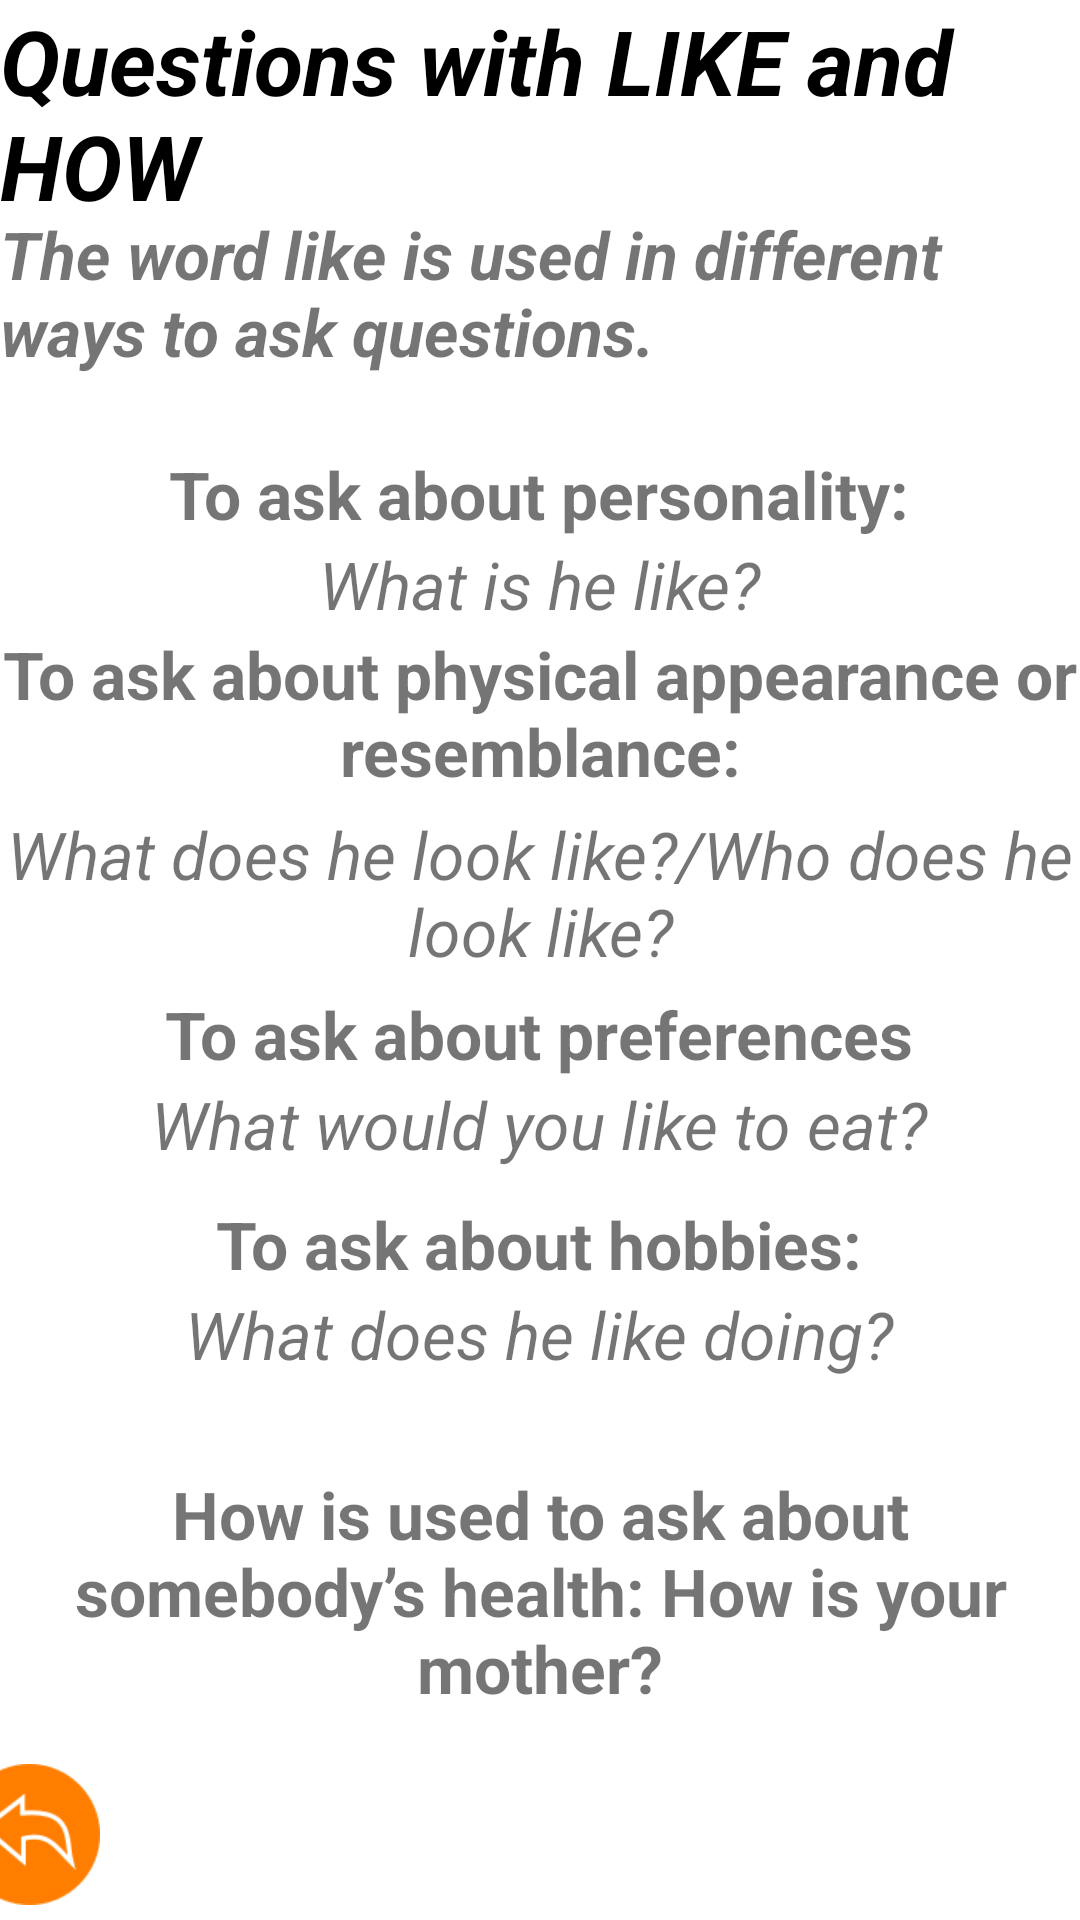

Layout XML and referenced resources for this Android screen:
<!-- AndroidManifest.xml: application theme Theme.Quizzzall -->
<!-- res/layout/fragment_uci_engleski1.xml -->
<?xml version="1.0" encoding="utf-8"?>
<FrameLayout xmlns:android="http://schemas.android.com/apk/res/android"
    xmlns:tools="http://schemas.android.com/tools"
    android:layout_width="match_parent"
    android:layout_height="match_parent"
    tools:context=".uciEngleski1">

    
    <TextView
        android:layout_width="wrap_content"
        android:layout_height="wrap_content"
        android:layout_gravity="center_horizontal"
        android:textSize="30sp"

        android:text="Questions with LIKE and HOW"
        android:textStyle="bold|italic"
        android:textColor="@color/black"
    />
    <TextView
        android:layout_width="wrap_content"
        android:layout_height="wrap_content"
        android:layout_gravity="center_horizontal"
        android:layout_marginTop="70dp"
        android:textSize="22sp"

        android:text="The word like is used in different ways to ask questions. "
        android:textStyle="bold|italic"
        />

    <TextView
        android:layout_width="wrap_content"
        android:layout_height="wrap_content"
        android:layout_gravity="center_horizontal"
        android:layout_marginTop="150dp"
        android:textSize="22sp"
        android:text="To ask about personality:"
        android:textStyle="bold"


        />

    <TextView
        android:layout_width="wrap_content"
        android:layout_height="wrap_content"
        android:layout_gravity="center_horizontal"
        android:layout_marginTop="180dp"
        android:text="What is he like?"
        android:textSize="22sp"
            android:textStyle="italic"
         />

    <TextView
        android:layout_width="wrap_content"
        android:layout_height="wrap_content"
        android:layout_gravity="center_horizontal"
        android:layout_marginTop="210dp"
        android:text="To ask about physical appearance or resemblance:"
        android:textSize="22sp"
        android:gravity="center"
        android:textStyle="bold"

         />

    <TextView
        android:layout_width="wrap_content"
        android:layout_height="wrap_content"
        android:layout_gravity="center_horizontal"
        android:layout_marginTop="270dp"
        android:text="What does he look like?/Who does he look like?"
        android:textSize="22sp"
        android:gravity="center"
        android:textStyle="italic"

        />


    <TextView
        android:layout_width="wrap_content"
        android:layout_height="wrap_content"
        android:layout_gravity="center_horizontal"
        android:layout_marginTop="330dp"
        android:text="To ask about preferences"
        android:textSize="22sp"
        android:textStyle="bold"

         />


    <TextView
        android:layout_width="wrap_content"
        android:layout_height="wrap_content"
        android:layout_gravity="center_horizontal"
        android:layout_marginTop="360dp"
        android:text="What would you like to eat?"
        android:textSize="22sp"
        android:textStyle="italic"

         />

    <TextView
        android:layout_width="wrap_content"
        android:layout_height="wrap_content"
        android:layout_gravity="center_horizontal"
        android:layout_marginTop="400dp"
        android:text="To ask about hobbies:"
        android:textSize="22sp"
        android:textStyle="bold
"

        />

    <TextView
        android:layout_width="wrap_content"
        android:layout_height="wrap_content"
        android:layout_gravity="center_horizontal"
        android:layout_marginTop="430dp"
        android:text="What does he like doing?"
        android:textSize="22sp"
        android:textStyle="italic"

         />

    <TextView
        android:layout_width="wrap_content"
        android:layout_height="wrap_content"
        android:layout_gravity="center_horizontal"
        android:layout_marginTop="490dp"
        android:gravity="center"
        android:text="How is used to ask about somebody’s health: How is your mother?"
        android:textSize="22sp"
        android:textStyle="bold" />



    <ImageView
        android:id="@+id/kuci3_1"

        android:layout_width="63dp"
        android:layout_height="47dp"
        android:layout_gravity="center_horizontal|bottom"

        android:layout_marginRight="170dp"
        android:layout_marginBottom="5dp"
        android:src="@drawable/back" />


</FrameLayout>
<!-- resources referenced by this layout -->
<resources>
  <!-- drawable back: png bitmap (drawable-v24, 3642 bytes) -->
  <style name="Theme.Quizzzall" parent="Theme.MaterialComponents.DayNight.DarkActionBar">
          
          <item name="colorPrimary">@color/purple_500</item>
          <item name="colorPrimaryVariant">@color/purple_700</item>
          <item name="colorOnPrimary">@color/white</item>
          
          <item name="colorSecondary">@color/teal_200</item>
          <item name="colorSecondaryVariant">@color/teal_700</item>
          <item name="colorOnSecondary">@color/black</item>
          
          <item name="android:statusBarColor" tools:targetApi="l">?attr/colorPrimaryVariant</item>
          
      </style>
  <!-- not gathered from this repository: default colours our renderer supplied (Android Studio template values) -->
  <color name="purple_500">#FF6200EE</color>
  <color name="purple_700">#FF3700B3</color>
  <color name="teal_200">#FF03DAC5</color>
  <color name="teal_700">#FF018786</color>
  <color name="black">#FF000000</color>
  <color name="white">#FFFFFFFF</color>
</resources>
